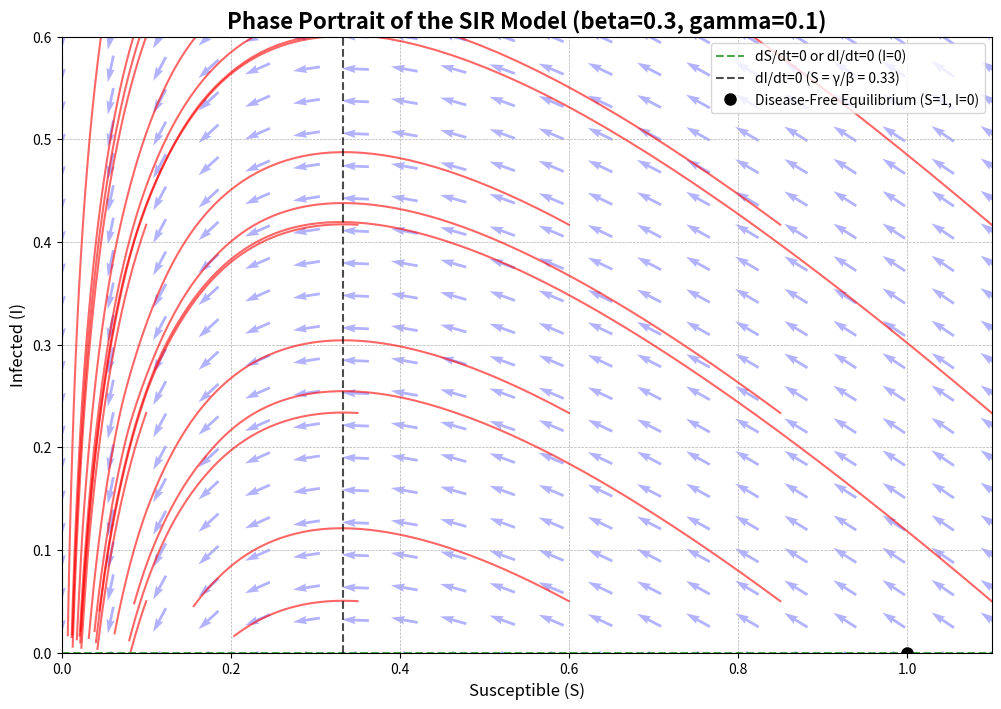

Recreate this plot in Python.
import numpy as np
import matplotlib.pyplot as plt
from scipy.integrate import solve_ivp

# Define the SIR model system of differential equations
def sir_model(t, y, beta, gamma):
    S, I, R = y
    dSdt = -beta * S * I
    dIdt = beta * S * I - gamma * I
    dRdt = gamma * I
    return [dSdt, dIdt, dRdt]

# Calculate the Jacobian matrix at the disease-free equilibrium (S=1, I=0, R=0)
def jacobian_matrix(beta, gamma):
    # Formed by partial derivatives evaluated at S=1, I=0, R=0
    J = np.array([
        [0, -beta, 0], 
        [0, beta - gamma, 0], 
        [0, gamma, 0]
    ])
    return J

# Compute eigenvalues of the Jacobian matrix
def compute_eigenvalues(beta, gamma):
    J = jacobian_matrix(beta, gamma)
    eigenvalues = np.linalg.eigvals(J)
    return eigenvalues

# Plot phase portrait of the SIR model (S vs I plane)
def plot_phase_portrait(beta, gamma, S_range, I_range, num_points=20):
    S = np.linspace(S_range[0], S_range[1], num_points)
    I = np.linspace(I_range[0], I_range[1], num_points)
    S_grid, I_grid = np.meshgrid(S, I)
    
    # Vector field equations
    dSdt = -beta * S_grid * I_grid
    dIdt = beta * S_grid * I_grid - gamma * I_grid
    
    plt.figure(figsize=(12, 8))
    
    # Normalize vectors for cleaner visual layout
    norm = np.hypot(dSdt, dIdt)
    norm[norm == 0] = 1  # Avoid division by zero
    plt.quiver(S_grid, I_grid, dSdt/norm, dIdt/norm, color='blue', alpha=0.3, pivot='mid')
    
    # Plot solution trajectories along the vector field
    for S0 in np.linspace(S_range[0] + 0.1, S_range[1], 5):
        for I0 in np.linspace(I_range[0] + 0.05, I_range[1], 4):
            initial_conditions = [S0, I0, 0.0]
            t_span = (0, 50)
            t_eval = np.linspace(t_span[0], t_span[1], 200)
            sol = solve_ivp(sir_model, t_span, initial_conditions, args=(beta, gamma), t_eval=t_eval)
            plt.plot(sol.y[0], sol.y[1], color='red', alpha=0.6)
            
    # Plot Nullclines
    # 1. dS/dt = 0 nullclines occur at S=0 and I=0
    plt.axhline(0, color='g', linestyle='--', alpha=0.7, label='dS/dt=0 or dI/dt=0 (I=0)')
    
    # 2. dI/dt = 0 nullcline occurs at S = gamma / beta
    S_threshold = gamma / beta
    if S_range[0] <= S_threshold <= S_range[1]:
        plt.axvline(S_threshold, color='k', linestyle='--', alpha=0.7, label=f'dI/dt=0 (S = γ/β = {S_threshold:.2f})')
        
    # Plot critical point (disease-free equilibrium)
    plt.plot(1, 0, 'ko', markersize=8, label='Disease-Free Equilibrium (S=1, I=0)')
    
    plt.xlabel('Susceptible (S)', fontsize=12)
    plt.ylabel('Infected (I)', fontsize=12)
    plt.title(f'Phase Portrait of the SIR Model (beta={beta}, gamma={gamma})', fontsize=16, fontweight='bold')
    plt.xlim(S_range)
    plt.ylim(I_range)
    plt.legend(loc='upper right')
    plt.grid(True, which='both', linestyle='--', linewidth=0.5)
    plt.show()

if __name__ == "__main__":
    # Parameters
    beta = 0.3
    gamma = 0.1
    
    # Compute and print eigenvalues
    eigenvalues = compute_eigenvalues(beta, gamma)
    print(f"Eigenvalues at disease-free equilibrium: {eigenvalues}")
    
    # Plot phase portrait
    S_range = (0, 1.1)
    I_range = (0, 0.6)
    plot_phase_portrait(beta, gamma, S_range, I_range)
